Image classification data set "CRC_NEW_DATASET" (Aditya1Jhaveri/Colorectal-Cancer-Tissue-Classification on GitHub). Class labels (9): ADI nlm, BACK nlm, DEB nlm, LYM nlm, MUC nlm, MUS nlm, NORM nlm, STR nlm, TUM nlm.

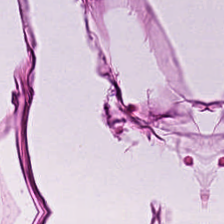
Label: ADI nlm

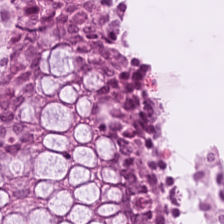
Label: NORM nlm

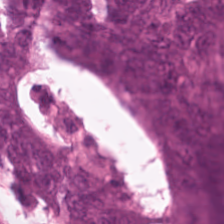
Label: TUM nlm

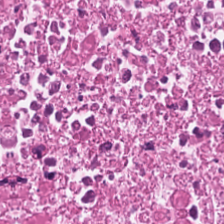
Label: DEB nlm

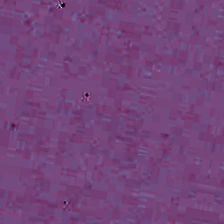
Label: BACK nlm

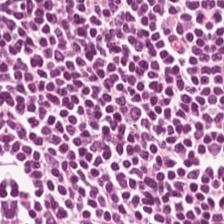
Label: LYM nlm
